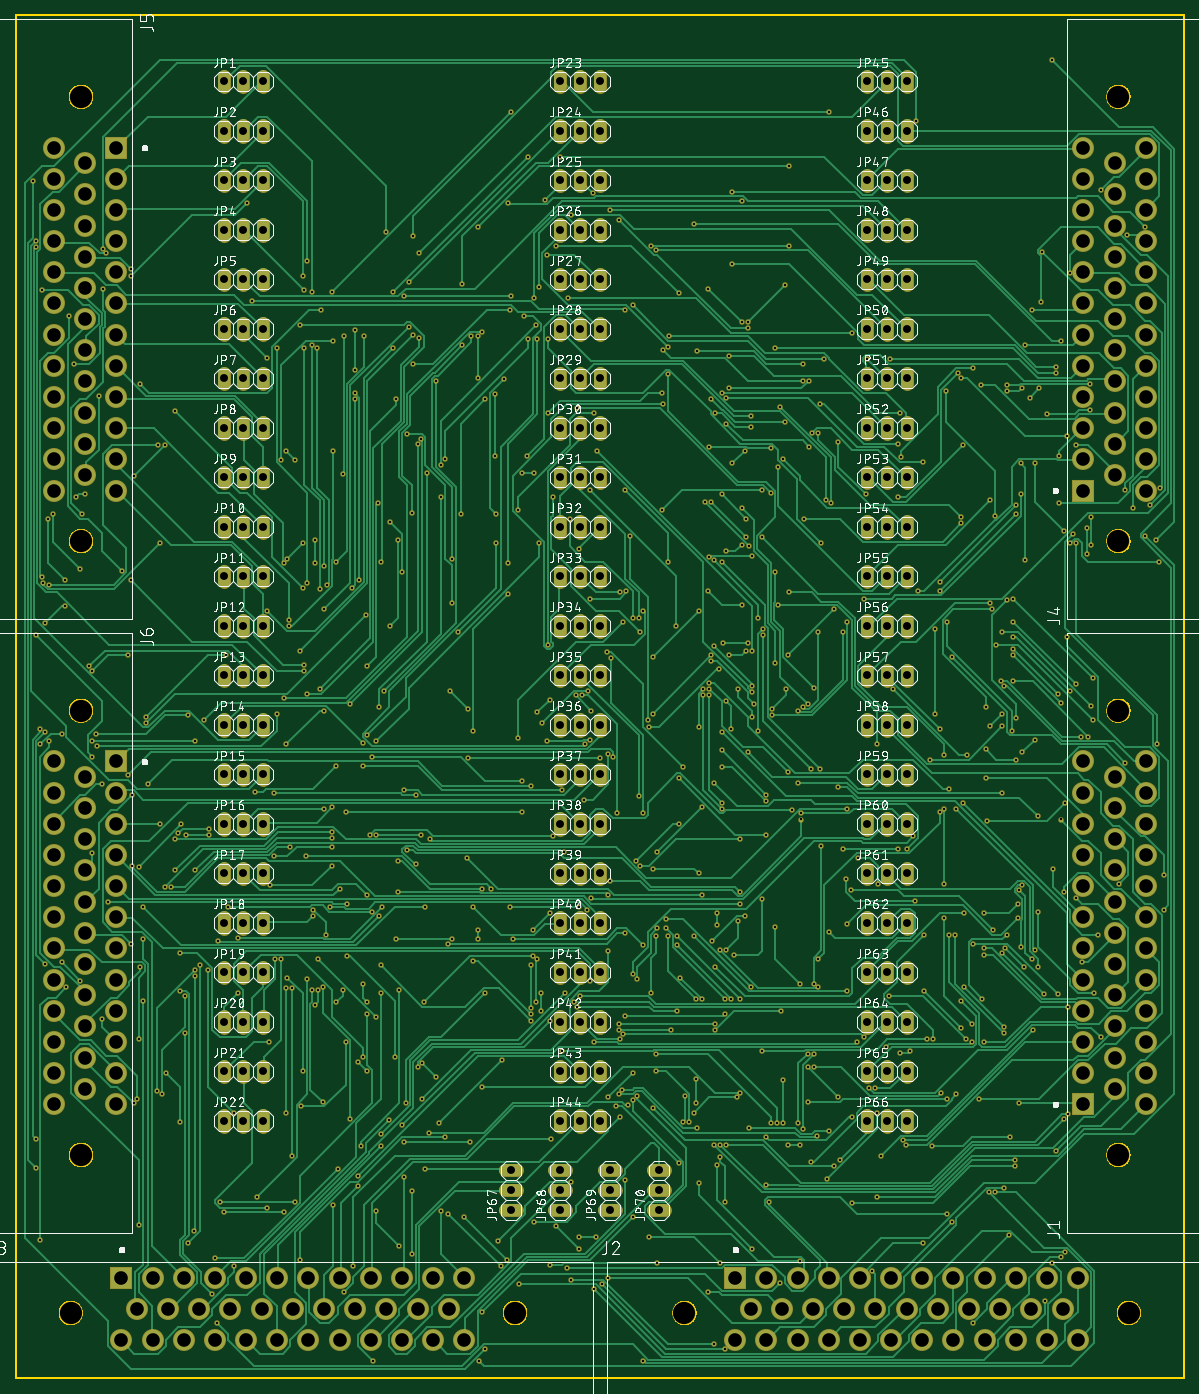
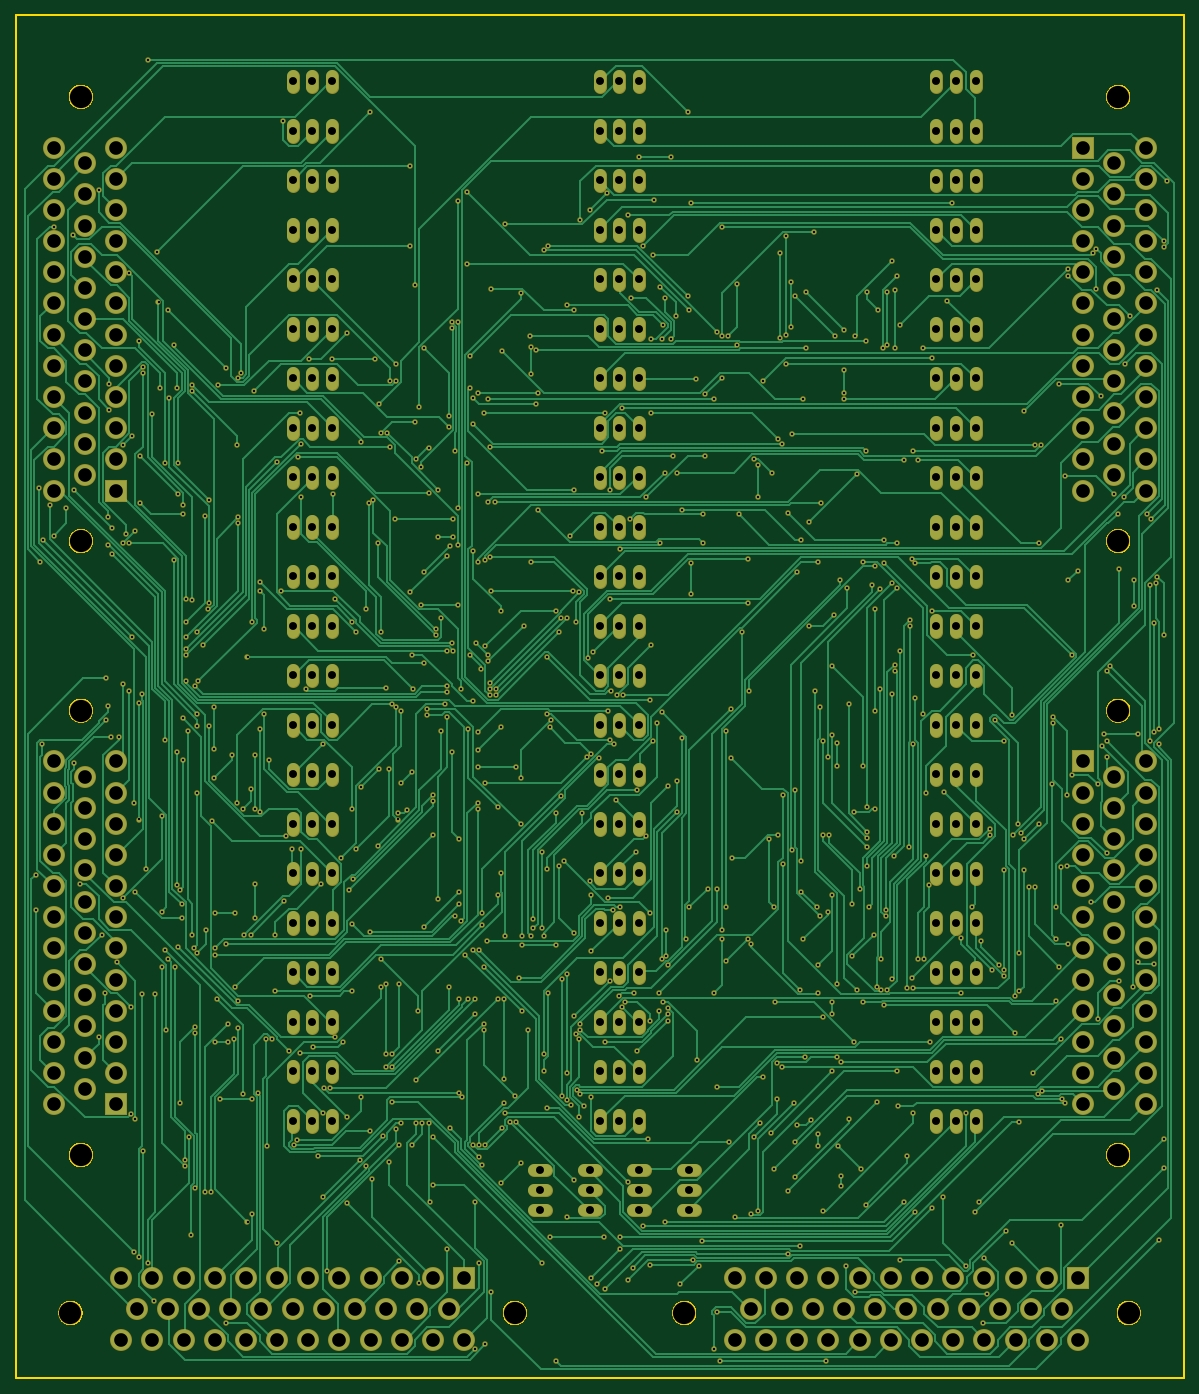
Circuit board: 10 layer files. Board 149.8 x 174.9 mm.
- bottom_copper: copper_bottom.gbr (95128 bytes)
- top_copper: copper_top.gbr (100319 bytes)
- drill: drills.xln (18691 bytes)
- outline: profile.gbr (21672 bytes)
- bottom_silk: silkscreen_bottom.gbr (274 bytes)
- top_silk: silkscreen_top.gbr (551987 bytes)
- bottom_mask: soldermask_bottom.gbr (31451 bytes)
- top_mask: soldermask_top.gbr (31451 bytes)
- paste: solderpaste_bottom.gbr (271 bytes)
- paste: solderpaste_top.gbr (271 bytes)

=== bottom_copper: copper_bottom.gbr (95128 bytes, source omitted) ===
=== top_copper: copper_top.gbr (100319 bytes, source omitted) ===
=== drill: drills.xln (18691 bytes, source omitted) ===
=== outline: profile.gbr (21672 bytes, source omitted) ===
=== bottom_silk: silkscreen_bottom.gbr ===
G04 EAGLE Gerber X2 export*
%TF.Part,Single*%
%TF.FileFunction,Legend,Bot,1*%
%TF.FilePolarity,Positive*%
%TF.GenerationSoftware,Autodesk,EAGLE,9.1.3*%
%TF.CreationDate,2020-04-16T01:31:32Z*%
G75*
%MOMM*%
%FSLAX34Y34*%
%LPD*%
%AMOC8*
5,1,8,0,0,1.08239X$1,22.5*%
G01*


M02*

=== top_silk: silkscreen_top.gbr (551987 bytes, source omitted) ===
=== bottom_mask: soldermask_bottom.gbr (31451 bytes, source omitted) ===
=== top_mask: soldermask_top.gbr (31451 bytes, source omitted) ===
=== paste: solderpaste_bottom.gbr ===
G04 EAGLE Gerber X2 export*
%TF.Part,Single*%
%TF.FileFunction,Paste,Bot*%
%TF.FilePolarity,Positive*%
%TF.GenerationSoftware,Autodesk,EAGLE,9.1.3*%
%TF.CreationDate,2020-04-16T01:31:32Z*%
G75*
%MOMM*%
%FSLAX34Y34*%
%LPD*%
%AMOC8*
5,1,8,0,0,1.08239X$1,22.5*%
G01*


M02*

=== paste: solderpaste_top.gbr ===
G04 EAGLE Gerber X2 export*
%TF.Part,Single*%
%TF.FileFunction,Paste,Top*%
%TF.FilePolarity,Positive*%
%TF.GenerationSoftware,Autodesk,EAGLE,9.1.3*%
%TF.CreationDate,2020-04-16T01:31:32Z*%
G75*
%MOMM*%
%FSLAX34Y34*%
%LPD*%
%AMOC8*
5,1,8,0,0,1.08239X$1,22.5*%
G01*


M02*

